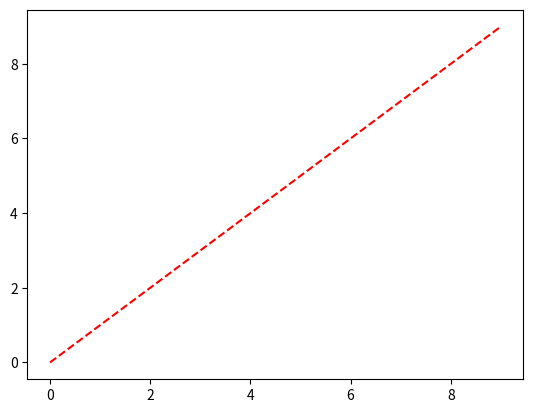

Recreate this plot in Python.
import numpy as np
import matplotlib.pyplot as plt
plt.ion()
print("hello world")
a = 1
x = np.arange(10)
plt.plot(x,x,"--r")

plt.show()